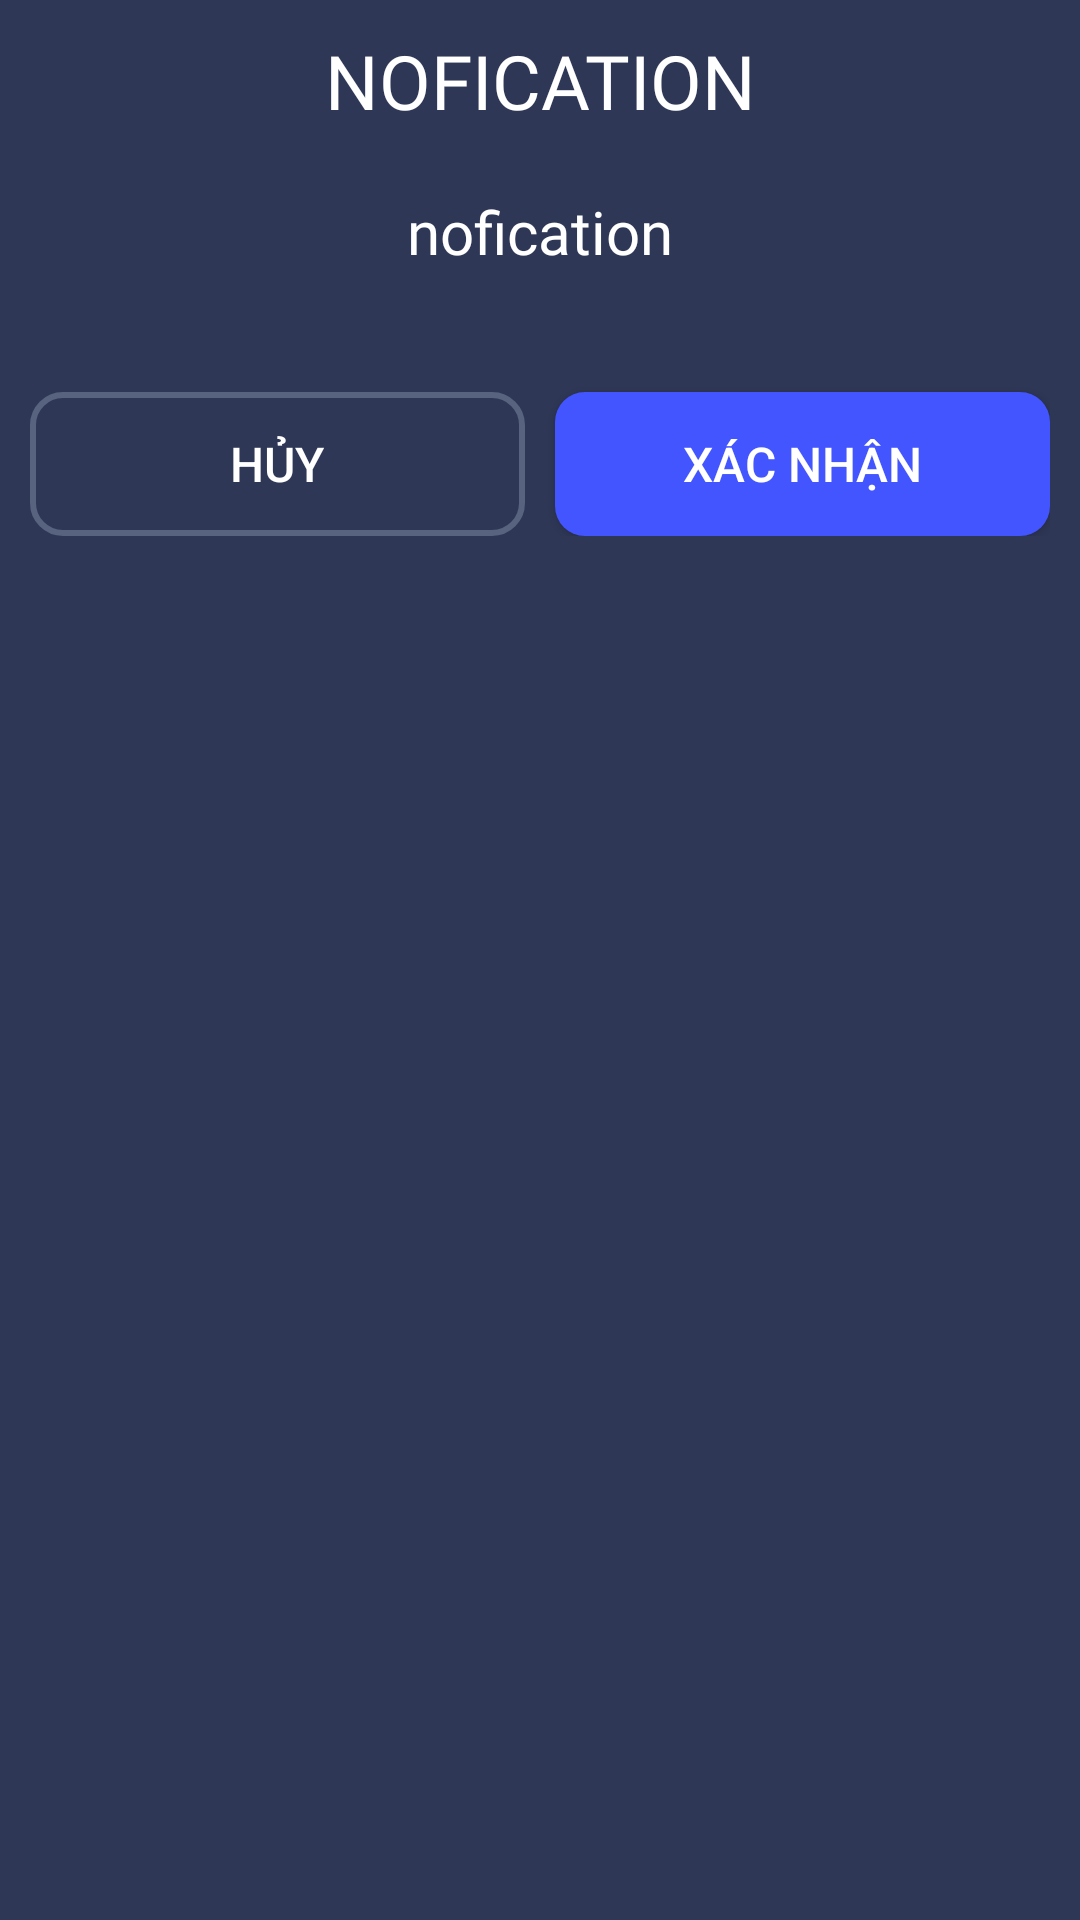

Android layout source for this screen:
<!-- AndroidManifest.xml: application theme Theme.Flashcard -->
<!-- res/layout/option_dialog.xml -->
<?xml version="1.0" encoding="utf-8"?>
<LinearLayout xmlns:android="http://schemas.android.com/apk/res/android"
    android:orientation="vertical"
    android:layout_width="match_parent"
    xmlns:app="http://schemas.android.com/apk/res-auto"
    android:padding="10dp"
    android:layout_marginHorizontal="10dp"
    android:background="@color/secondary_color"
    android:layout_height="match_parent">

    <TextView
        android:id="@+id/alertTitle"
        android:textAlignment="center"
        android:textSize="25sp"
        android:textAllCaps="true"
        android:textColor="@color/white"
        android:fontFamily="@font/bevietnampro_bold"
        android:text="NOFICATION"
        android:layout_width="match_parent"
        android:layout_height="wrap_content"/>

    <TextView
        android:id="@+id/alertBody"
        android:textColor="@color/white"
        android:fontFamily="@font/bevietnampro_regular"
        android:textSize="20sp"
        android:layout_marginTop="20dp"
        android:textAlignment="center"
        android:text="nofication"
        android:layout_width="match_parent"
        android:layout_height="wrap_content"/>

    <LinearLayout
        android:layout_marginTop="20dp"
        android:layout_width="match_parent"
        android:layout_height="wrap_content">
        <Button
            android:layout_marginEnd="5dp"
            app:backgroundTint="@null"
            android:id="@+id/dialogCancelBtn"
            android:textSize="16sp"
            android:textColor="@color/white"
            android:text="HỦY"
            android:layout_marginTop="20dp"
            android:background="@drawable/ripple_login_transparent_btn"
            android:layout_width="0dp"
            android:layout_weight="1"
            android:layout_height="wrap_content"/>

        <Button
            android:layout_marginStart="5dp"
            app:backgroundTint="@null"
            android:id="@+id/dialogOkBtn"
            android:textSize="16sp"
            android:textColor="@color/white"
            android:text="XÁC NHẬN"
            android:layout_marginTop="20dp"
            android:background="@drawable/ripple_login_btn"
            android:layout_width="0dp"
            android:layout_weight="1"
            android:layout_height="wrap_content"/>
    </LinearLayout>
</LinearLayout>
<!-- resources referenced by this layout -->
<resources>
  <color name="secondary_color">#2E3756</color>
  <color name="white">#FFFFFFFF</color>
  <!-- drawable ripple_login_btn (drawable) -->
  <?xml version="1.0" encoding="utf-8"?>
  <ripple android:color="@color/secondary_text_color"
      xmlns:android="http://schemas.android.com/apk/res/android">
      <item android:id="@android:id/mask">
          <shape android:shape="rectangle">
              <solid android:color="@color/secondary_text_color"/>
              <corners android:radius="10dp"/>
          </shape>
      </item>
  
      <item>
          <shape android:shape="rectangle">
              <corners android:radius="10dp"/>
              <solid android:color="@color/primary_button_color"/>
          </shape>
      </item>
  </ripple>
  <!-- drawable ripple_login_transparent_btn (drawable) -->
  <?xml version="1.0" encoding="utf-8"?>
  <ripple android:color="@color/secondary_text_color"
      xmlns:android="http://schemas.android.com/apk/res/android">
      <item android:id="@android:id/mask">
          <shape android:shape="rectangle">
              <solid android:color="@color/secondary_text_color"/>
              <corners android:radius="10dp"/>
          </shape>
      </item>
  
      <item>
          <shape android:shape="rectangle">
              <corners android:radius="10dp"/>
              <solid android:color="@android:color/transparent"/>
              <stroke android:color="@color/primary_indicator" android:width="2dp"/>
          </shape>
      </item>
  </ripple>
  <style name="Theme.Flashcard" parent="Theme.MaterialComponents.DayNight.NoActionBar.Bridge">
          
          <item name="colorPrimary">@color/primary_text_color</item>
          <item name="colorPrimaryVariant">@color/purple_700</item>
          <item name="colorAccent">@color/white</item>
          
          <item name="colorSecondary">@color/teal_200</item>
          <item name="colorSecondaryVariant">@color/teal_700</item>
          <item name="colorOnSecondary">@color/default_item</item>
          
          <item name="android:statusBarColor">?attr/colorPrimaryVariant</item>
          <item name="colorSurface">@color/secondary_indicator</item>
          
      </style>
  <color name="secondary_text_color">#313747</color>
  <color name="primary_button_color">#4255FF</color>
  <color name="primary_indicator">#586380</color>
  <color name="primary_text_color">#ffffff</color>
  <color name="purple_700">#FF3700B3</color>
  <color name="teal_200">#FF03DAC5</color>
  <color name="teal_700">#FF018786</color>
  <color name="default_item">#5F5E80</color>
  <color name="secondary_indicator">#DCDFE9</color>
</resources>
